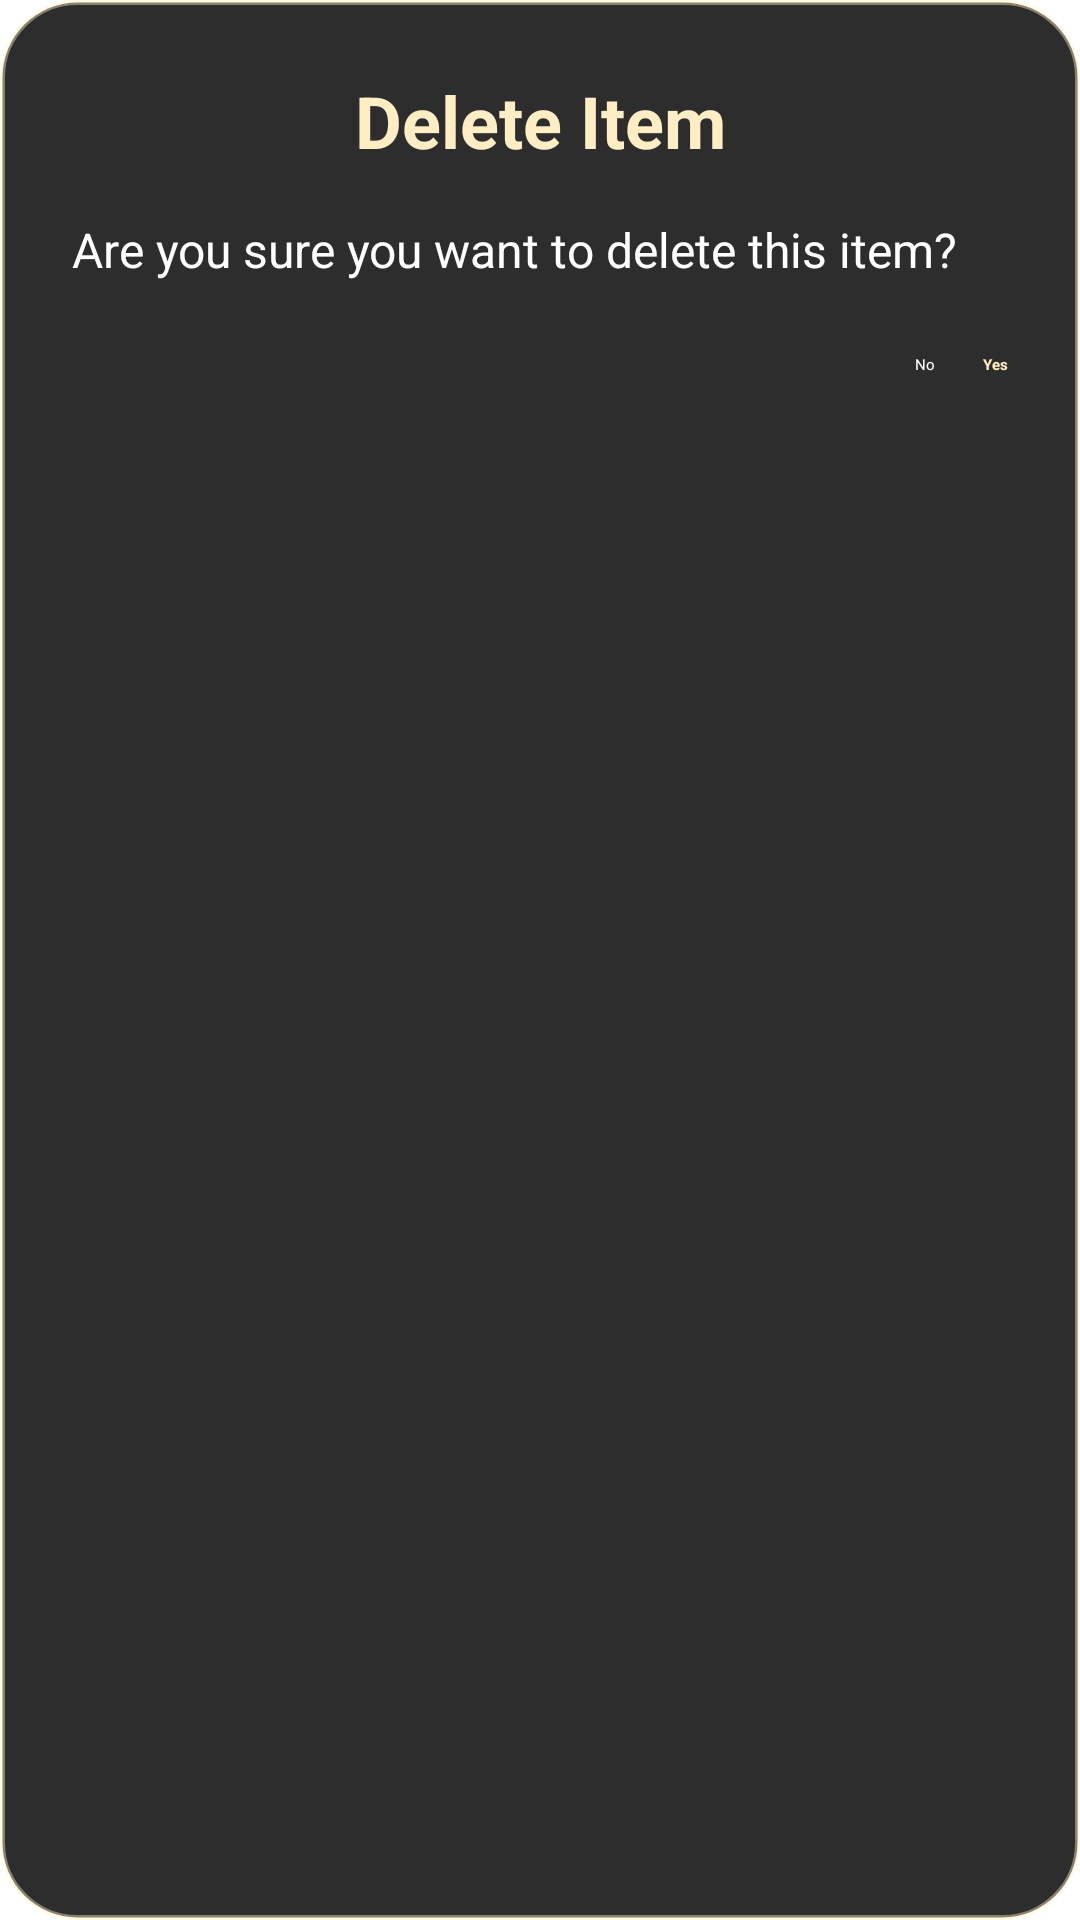

Write the Android layout XML for this screen, with the resource values it uses.
<!-- AndroidManifest.xml: application theme Theme.FindIT -->
<!-- res/layout/dialog_delete_confirmation.xml -->
<?xml version="1.0" encoding="utf-8"?>
<androidx.constraintlayout.widget.ConstraintLayout
    xmlns:android="http://schemas.android.com/apk/res/android"
    xmlns:app="http://schemas.android.com/apk/res-auto"
    android:layout_width="match_parent"
    android:layout_height="wrap_content"
    android:layout_marginStart="30dp"
    android:layout_marginEnd="30dp"
    android:background="@drawable/alert_box"
    android:padding="24dp">

    <TextView
        android:id="@+id/dialog_title"
        android:layout_width="match_parent"
        android:layout_height="wrap_content"
        android:text="Delete Item"
        android:textColor="#FFEEC3"
        android:gravity="center"
        android:textSize="24sp"
        android:textStyle="bold"
        app:layout_constraintTop_toTopOf="parent"
        app:layout_constraintStart_toStartOf="parent"
        app:layout_constraintEnd_toEndOf="parent" />

    <TextView
        android:id="@+id/dialog_message"
        android:layout_width="match_parent"
        android:layout_height="wrap_content"
        android:layout_marginTop="16dp"
        android:text="Are you sure you want to delete this item?"
        android:textColor="@android:color/white"
        android:textSize="16sp"
        app:layout_constraintTop_toBottomOf="@id/dialog_title"
        app:layout_constraintStart_toStartOf="parent"
        app:layout_constraintEnd_toEndOf="parent" />

    <LinearLayout
        android:layout_width="match_parent"
        android:layout_height="wrap_content"
        android:orientation="horizontal"
        android:gravity="end"
        android:layout_marginTop="24dp"
        app:layout_constraintTop_toBottomOf="@id/dialog_message"
        app:layout_constraintStart_toStartOf="parent"
        app:layout_constraintEnd_toEndOf="parent">

        <Button
            android:id="@+id/btn_no"
            android:layout_width="wrap_content"
            android:layout_height="wrap_content"
            android:text="No"
            android:textColor="@android:color/white"
            android:background="@android:color/transparent"
            android:layout_marginEnd="16dp" />

        <Button
            android:id="@+id/btn_yes"
            android:layout_width="wrap_content"
            android:layout_height="wrap_content"
            android:text="Yes"
            android:textColor="#FFEEC3"
            android:textStyle="bold"
            android:background="@android:color/transparent" />
    </LinearLayout>

</androidx.constraintlayout.widget.ConstraintLayout>
<!-- resources referenced by this layout -->
<resources>
  <!-- drawable alert_box (drawable) -->
  <?xml version="1.0" encoding="utf-8"?>
  <shape xmlns:android="http://schemas.android.com/apk/res/android"
      android:shape="rectangle">
  
      <corners android:radius="25dp" />
      <solid
          android:color="#2E2D2D"/>
      <stroke
          android:width="1.5dp"
          android:color="#6FFFEEC3"/>
  </shape>
</resources>
